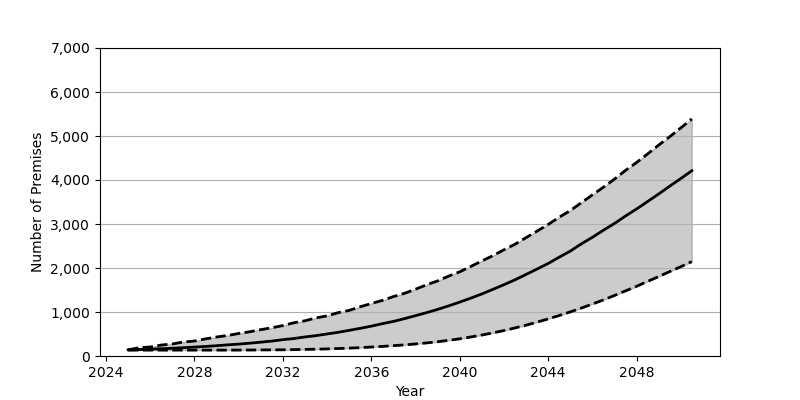

The table this chart was drawn from, first rows:
Date, Low, Base, High
2025-01, 134, 141, 141
2025-07, 134, 146, 188
2026-01, 134, 156, 205
2026-07, 134, 166, 249
2027-01, 134, 175, 274
2027-07, 134, 189, 318
2028-01, 134, 203, 340
2028-07, 134, 217, 389
2029-01, 134, 234, 432
2029-07, 134, 253, 466
2030-01, 135, 270, 512
2030-07, 136, 291, 551
2031-01, 138, 314, 599
2031-07, 139, 339, 641
2032-01, 141, 371, 692
2032-07, 145, 397, 756
2033-01, 150, 433, 801
2033-07, 155, 463, 866
2034-01, 161, 501, 912
2034-07, 170, 538, 985
2035-01, 179, 583, 1037
2035-07, 190, 629, 1118
2036-01, 204, 678, 1194
2036-07, 218, 735, 1263
2037-01, 235, 786, 1351
2037-07, 252, 849, 1424
2038-01, 274, 917, 1518
2038-07, 297, 985, 1618
2039-01, 324, 1059, 1707
2039-07, 357, 1139, 1816
2040-01, 391, 1225, 1914
2040-07, 432, 1315, 2036
2041-01, 477, 1411, 2161
2041-07, 526, 1514, 2280
2042-01, 579, 1621, 2415
2042-07, 638, 1731, 2539
2043-01, 701, 1854, 2691
2043-07, 770, 1976, 2838
2044-01, 843, 2103, 2990
2044-07, 920, 2246, 3154
2045-01, 1003, 2385, 3306
2045-07, 1089, 2548, 3483
2046-01, 1182, 2698, 3662
2046-07, 1274, 2858, 3836
2047-01, 1377, 3013, 4022
2047-07, 1480, 3181, 4218
2048-01, 1584, 3342, 4399
2048-07, 1696, 3511, 4593
2049-01, 1807, 3684, 4796
2049-07, 1919, 3860, 4983
2050-01, 2030, 4034, 5186
2050-07, 2145, 4211, 5388
